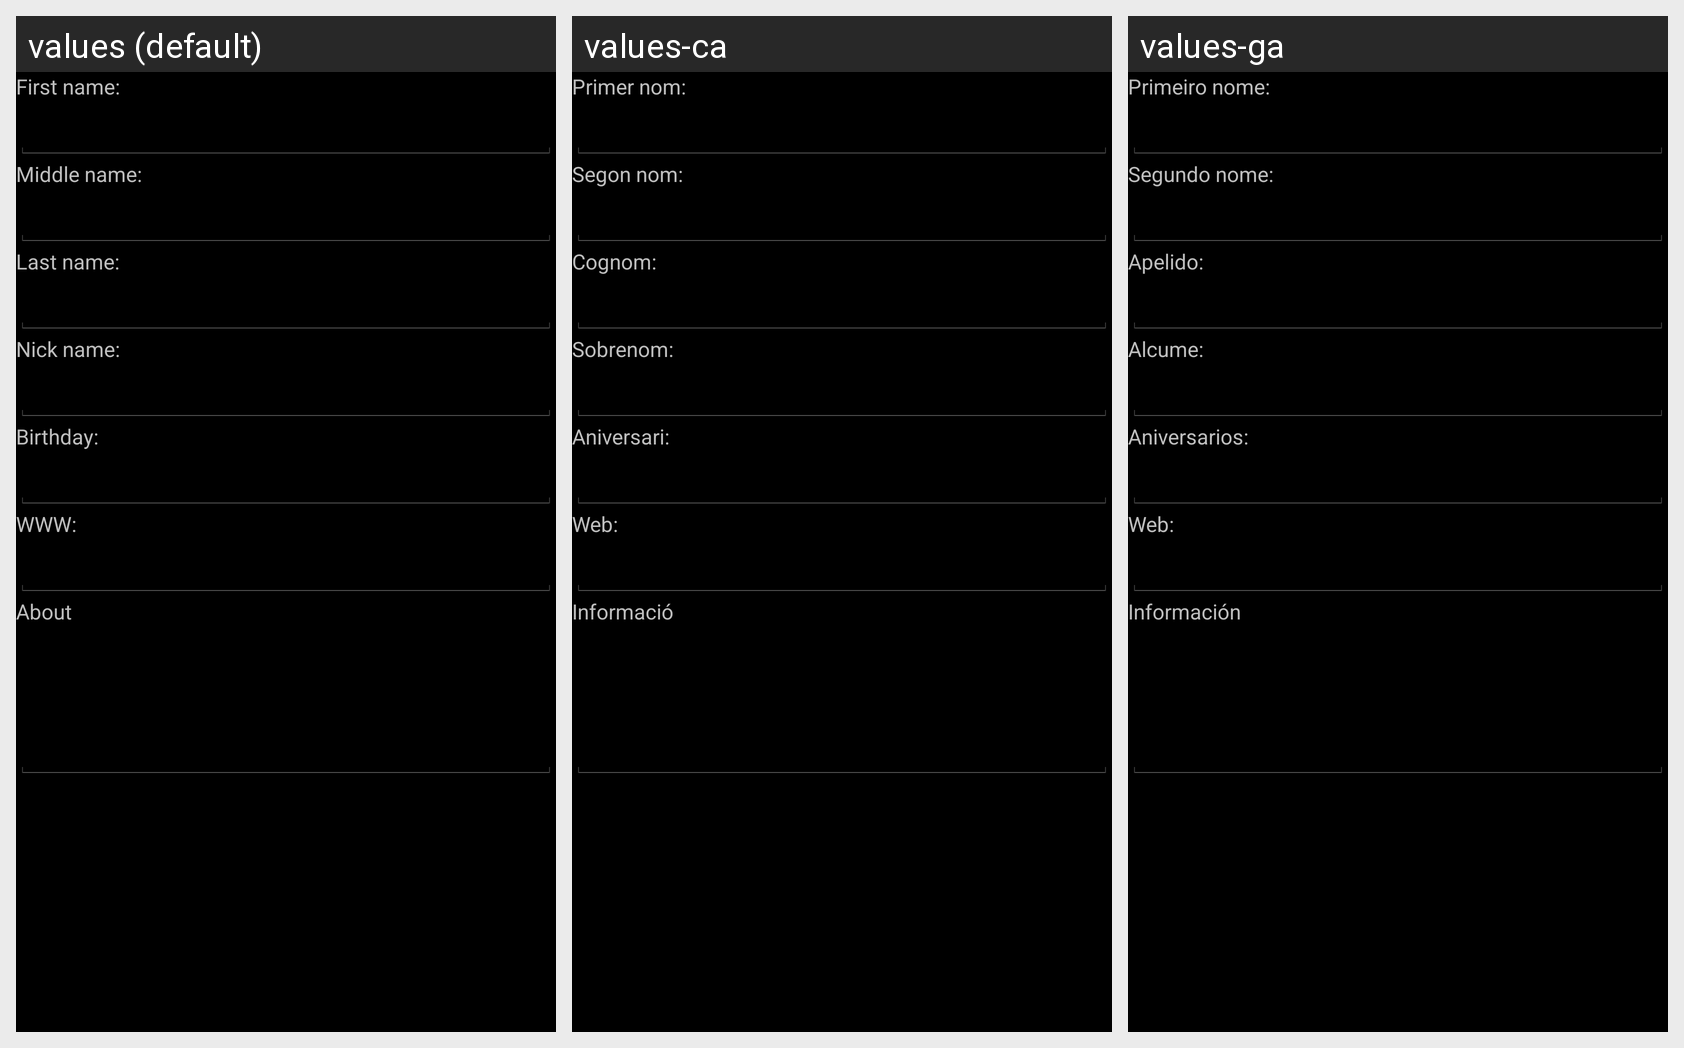

Translations of the strings shown on this Android screen, per locale in the grid:
Android screen res/layout/set_vcard_about.xml rendered under 3 locales, left to right: values (default), values-ca, values-ga. Device: Nexus 5 (rendered at 1080×1920; each locale shown at half size, 540×960, under a caption strip naming it); theme AppThemeDark.
Other locales in the repository, not shown: values-bg, values-es, values-ru.
Strings drawn on this screen, with the default value and each locale's value (text and hints the layout hard-codes, and strings that could not be matched under every locale, appear in the picture but are not listed):

FirstName
  values: First name:
  values-ca: Primer nom:
  values-ga: Primeiro nome:

MiddleName
  values: Middle name:
  values-ca: Segon nom:
  values-ga: Segundo nome:

LastName
  values: Last name:
  values-ca: Cognom:
  values-ga: Apelido:

NickName
  values: Nick name:
  values-ca: Sobrenom:
  values-ga: Alcume:

Birthday
  values: Birthday:
  values-ca: Aniversari:
  values-ga: Aniversarios:

Url
  values: WWW:
  values-ca: Web:
  values-ga: Web:

About
  values: About
  values-ca: Informació
  values-ga: Información
